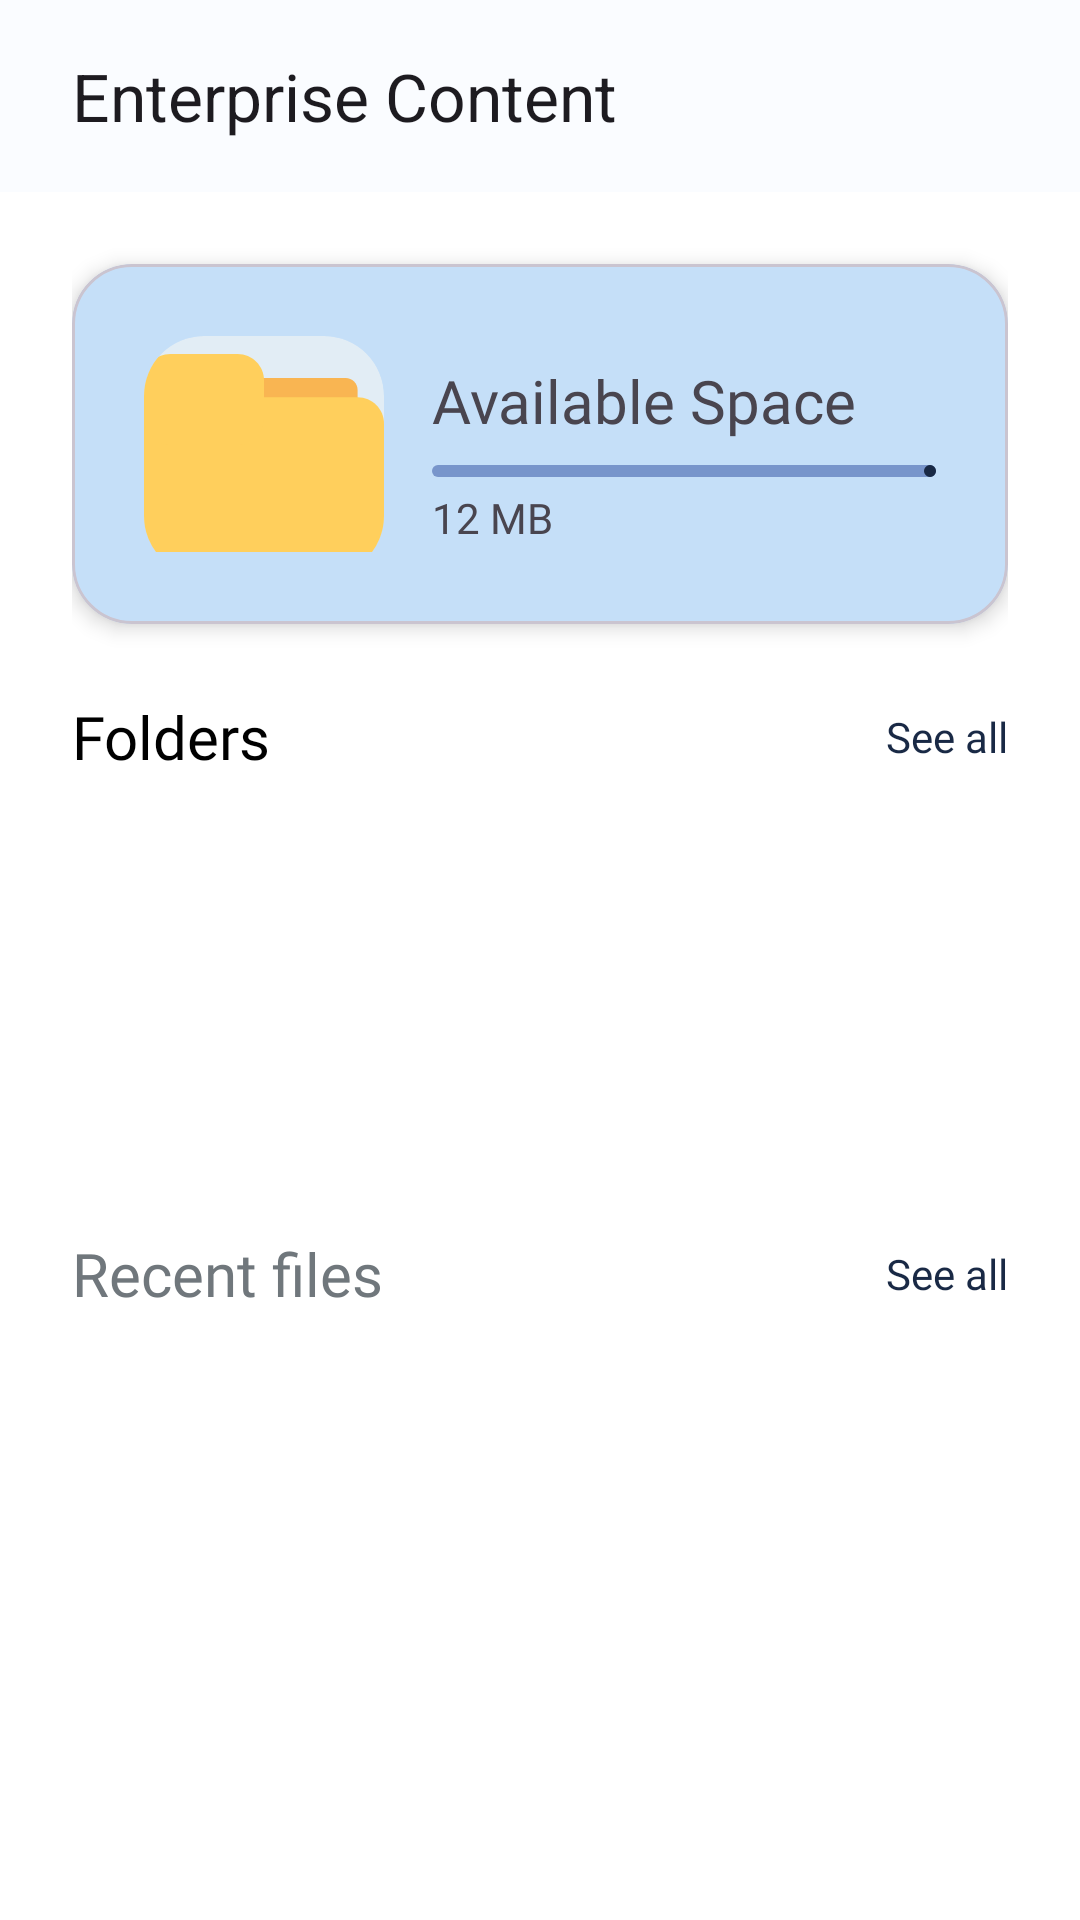

Produce the Android XML layout that renders to this screen, including the resource entries it uses.
<!-- AndroidManifest.xml: application theme Theme.CruxAndroid -->
<!-- res/layout/fragment_content.xml -->
<?xml version="1.0" encoding="utf-8"?>
<androidx.constraintlayout.widget.ConstraintLayout xmlns:android="http://schemas.android.com/apk/res/android"
    xmlns:app="http://schemas.android.com/apk/res-auto"
    xmlns:tools="http://schemas.android.com/tools"
    android:layout_width="match_parent"
    android:layout_height="match_parent">

    <com.google.android.material.appbar.AppBarLayout
        android:id="@+id/topAppBarLayout"
        android:layout_width="match_parent"
        android:layout_height="wrap_content"
        android:paddingHorizontal="8dp"
        app:layout_constraintStart_toStartOf="parent"
        app:layout_constraintTop_toTopOf="parent">

    <com.google.android.material.appbar.MaterialToolbar
        android:id="@+id/topAppBar"
        android:layout_width="match_parent"
        android:layout_height="wrap_content"
        app:title="@string/Enterprise_content"
        android:minHeight="?attr/actionBarSize" />

    </com.google.android.material.appbar.AppBarLayout>

    <androidx.core.widget.NestedScrollView
        android:layout_width="match_parent"
        android:layout_height="0dp"
        app:layout_constraintBottom_toBottomOf="parent"
        app:layout_constraintStart_toStartOf="parent"
        app:layout_constraintTop_toBottomOf="@+id/topAppBarLayout"
        android:fillViewport="true">

        <androidx.constraintlayout.widget.ConstraintLayout
            android:layout_width="match_parent"
            android:layout_height="match_parent"
            android:paddingHorizontal="24dp"
            android:background="@color/white">

            <com.google.android.material.card.MaterialCardView
                android:id="@+id/cvAvailableSpace"
                android:layout_width="match_parent"
                android:layout_height="120dp"
                android:layout_marginTop="24dp"
                app:cardCornerRadius="20dp"
                app:cardElevation="4dp"
                android:backgroundTint="@color/colorSurface"
                app:layout_constraintEnd_toEndOf="parent"
                app:layout_constraintStart_toStartOf="parent"
                app:layout_constraintTop_toTopOf="parent">

                <androidx.constraintlayout.widget.ConstraintLayout
                    android:layout_width="match_parent"
                    android:layout_height="match_parent"
                    android:padding="24dp">

                    <com.google.android.material.card.MaterialCardView
                        android:id="@+id/cvFolder"
                        android:layout_width="80dp"
                        android:layout_height="80dp"
                        app:cardCornerRadius="20dp"
                        app:cardElevation="0dp"
                        app:strokeWidth="0dp"
                        android:padding="16dp"
                        app:strokeColor="@color/zxing_transparent"
                        app:layout_constraintTop_toTopOf="parent"
                        app:layout_constraintStart_toStartOf="parent">

                        <ImageView
                            android:id="@+id/ivFolderIcon"
                            android:layout_width="match_parent"
                            android:layout_height="match_parent"
                            tools:srcCompat="@tools:sample/avatars"
                            android:src="@drawable/ic_folder"
                            android:contentDescription="app image" />

                    </com.google.android.material.card.MaterialCardView>

                    <com.google.android.material.textview.MaterialTextView
                        android:id="@+id/tv_available_space"
                        android:layout_width="0dp"
                        android:layout_height="wrap_content"
                        android:layout_marginTop="8dp"
                        android:textSize="20sp"
                        android:text="Available Space"
                        android:maxLines="1"
                        android:ellipsize="end"
                        android:fontFamily="@font/roboto"
                        android:layout_marginStart="16dp"
                        app:layout_constraintEnd_toEndOf="parent"
                        app:layout_constraintStart_toEndOf="@+id/cvFolder"
                        app:layout_constraintTop_toTopOf="@+id/cvFolder" />

                    <com.google.android.material.progressindicator.LinearProgressIndicator
                        android:id="@+id/pb_space_available"
                        android:layout_width="0dp"
                        android:layout_height="4dp"
                        android:layout_marginTop="8dp"
                        app:trackColor="@color/colorSecondary"
                        app:indicatorColor="@color/colorOnSurfaceVariant"
                        app:layout_constraintEnd_toEndOf="parent"
                        app:layout_constraintStart_toStartOf="@id/tv_available_space"
                        app:layout_constraintTop_toBottomOf="@+id/tv_available_space" />

                    <com.google.android.material.textview.MaterialTextView
                        android:id="@+id/tv_space_available"
                        android:layout_width="0dp"
                        android:layout_height="wrap_content"
                        android:text="12 MB"
                        android:maxLines="1"
                        android:fontFamily="@font/roboto_light"
                        android:textSize="14sp"
                        android:layout_marginTop="4dp"
                        app:layout_constraintEnd_toEndOf="parent"
                        app:layout_constraintStart_toStartOf="@id/tv_available_space"
                        app:layout_constraintTop_toBottomOf="@id/pb_space_available" />

                </androidx.constraintlayout.widget.ConstraintLayout>


            </com.google.android.material.card.MaterialCardView>

            <TextView
                android:id="@+id/tv_folders"
                android:layout_width="wrap_content"
                android:layout_height="wrap_content"
                android:layout_marginTop="24dp"
                android:fontFamily="@font/roboto"
                android:gravity="start"
                android:text="@string/folders"
                android:textColor="@color/black"
                android:textSize="20sp"
                app:layout_constraintStart_toStartOf="parent"
                app:layout_constraintTop_toBottomOf="@+id/cvAvailableSpace" />

            <com.google.android.material.textview.MaterialTextView
                android:id="@+id/tvFolderSeeAll"
                android:layout_width="wrap_content"
                android:layout_height="wrap_content"
                android:fontFamily="@font/roboto_light"
                android:gravity="end"
                android:text="@string/see_all"
                app:layout_constraintTop_toTopOf="@id/tv_folders"
                app:layout_constraintBottom_toBottomOf="@id/tv_folders"
                app:layout_constraintEnd_toEndOf="parent"
                android:textColor="@color/colorOnSurfaceVariant"
                android:textSize="14sp"
                />

            <androidx.recyclerview.widget.RecyclerView
                android:id="@+id/rv_content"
                android:layout_width="match_parent"
                android:layout_height="120dp"
                android:layout_marginTop="8dp"
                app:layout_constraintEnd_toEndOf="parent"
                app:layout_constraintStart_toStartOf="parent"
                app:layout_constraintTop_toBottomOf="@+id/tv_folders"
                tools:itemCount="1"
                tools:listitem="@layout/item_folder_layout" />

            <TextView
                android:id="@+id/tv_recent_files"
                android:layout_width="wrap_content"
                android:layout_height="wrap_content"
                android:layout_marginTop="24dp"
                android:fontFamily="@font/roboto"
                android:gravity="start"
                android:text="@string/recent_files"
                android:textColor="@color/material_dynamic_neutral_variant50"
                android:textSize="20sp"
                app:layout_constraintStart_toStartOf="parent"
                app:layout_constraintTop_toBottomOf="@+id/rv_content" />

            <com.google.android.material.textview.MaterialTextView
                android:id="@+id/tvRecentFilesSeeAll"
                android:layout_width="wrap_content"
                android:layout_height="wrap_content"
                android:fontFamily="@font/roboto_light"
                android:gravity="end"
                android:text="@string/see_all"
                app:layout_constraintTop_toTopOf="@id/tv_recent_files"
                app:layout_constraintBottom_toBottomOf="@id/tv_recent_files"
                app:layout_constraintEnd_toEndOf="parent"
                android:textColor="@color/colorOnSurfaceVariant"
                android:textSize="14sp" />

            <androidx.recyclerview.widget.RecyclerView
                android:id="@+id/rv_recent_files"
                android:layout_width="match_parent"
                android:layout_height="420dp"
                android:layout_marginTop="8dp"
                app:layout_constraintEnd_toEndOf="parent"
                app:layout_constraintStart_toStartOf="parent"
                app:layout_constraintTop_toBottomOf="@+id/tv_recent_files"
                app:layout_constraintBottom_toBottomOf="parent"
                tools:listitem="@layout/item_content_layout" />

        </androidx.constraintlayout.widget.ConstraintLayout>

    </androidx.core.widget.NestedScrollView>

</androidx.constraintlayout.widget.ConstraintLayout>
<!-- res/layout/item_folder_layout.xml (included above) -->
<?xml version="1.0" encoding="utf-8"?>
<androidx.constraintlayout.widget.ConstraintLayout xmlns:android="http://schemas.android.com/apk/res/android"
    android:layout_width="wrap_content"
    android:layout_height="wrap_content"
    xmlns:tools="http://schemas.android.com/tools"
    android:layout_marginHorizontal="8dp"
    android:background="@color/zxing_transparent"
    xmlns:app="http://schemas.android.com/apk/res-auto">

    <androidx.cardview.widget.CardView
        android:id="@+id/cvFolder"
        android:layout_width="70dp"
        android:layout_height="70dp"
        app:cardCornerRadius="20dp"
        app:cardElevation="0dp"
        app:strokeWidth="0dp"
        android:padding="16dp"
        app:strokeColor="@color/zxing_transparent"
        app:layout_constraintTop_toTopOf="parent"
        app:layout_constraintStart_toStartOf="parent">

        <ImageView
            android:id="@+id/ivFolderIcon"
            android:layout_width="match_parent"
            android:layout_height="match_parent"
            android:layout_gravity="center"
            android:scaleType="fitCenter"
            tools:srcCompat="@tools:sample/avatars"
            android:src="@drawable/ic_folder"
            android:contentDescription="app image" />

    </androidx.cardview.widget.CardView>

    <TextView
        android:id="@+id/tvFolderName"
        android:layout_width="0dp"
        android:layout_height="wrap_content"
        android:layout_marginTop="4dp"
        android:ellipsize="end"
        android:maxLines="2"
        android:text="@string/app_name"
        android:textSize="13sp"
        android:fontFamily="@font/roboto_medium"
        app:layout_constraintEnd_toEndOf="parent"
        app:layout_constraintStart_toStartOf="parent"
        app:layout_constraintTop_toBottomOf="@id/cvFolder" />

    <TextView
        android:id="@+id/tvFileCount"
        android:layout_width="wrap_content"
        android:layout_height="wrap_content"
        android:layout_marginTop="4dp"
        android:text="@string/files_count"
        android:textSize="11sp"
        android:fontFamily="@font/roboto"
        android:maxLines="1"
        app:layout_constraintTop_toBottomOf="@id/tvFolderName"
        app:layout_constraintStart_toStartOf="@id/tvFolderName"/>

</androidx.constraintlayout.widget.ConstraintLayout>
<!-- res/layout/item_content_layout.xml (included above) -->
<?xml version="1.0" encoding="utf-8"?>
<androidx.constraintlayout.widget.ConstraintLayout xmlns:android="http://schemas.android.com/apk/res/android"
    android:layout_width="match_parent"
    android:layout_height="wrap_content"
    xmlns:app="http://schemas.android.com/apk/res-auto"
    xmlns:tools="http://schemas.android.com/tools"
    android:layout_marginVertical="12dp">

    <com.google.android.material.card.MaterialCardView
        android:id="@+id/cvFolder"
        android:layout_width="60dp"
        android:layout_height="60dp"
        app:cardCornerRadius="20dp"
        app:cardElevation="0dp"
        app:strokeWidth="0dp"
        android:padding="16dp"
        app:strokeColor="@color/zxing_transparent"
        app:layout_constraintTop_toTopOf="parent"
        app:layout_constraintStart_toStartOf="parent">

        <ImageView
            android:id="@+id/ivFileIcon"
            android:layout_width="wrap_content"
            android:layout_height="wrap_content"
            android:layout_gravity="center"
            tools:srcCompat="@tools:sample/avatars"
            android:src="@drawable/ic_folder"
            android:contentDescription="app image" />

    </com.google.android.material.card.MaterialCardView>

    <com.google.android.material.textview.MaterialTextView
        android:id="@+id/tv_content_name"
        android:layout_width="wrap_content"
        android:layout_height="wrap_content"
        android:layout_marginStart="16dp"
        android:layout_marginTop="8dp"
        android:ellipsize="end"
        android:fontFamily="@font/roboto_medium"
        android:maxLines="1"
        android:text="File Name"
        android:textSize="17sp"
        app:layout_constraintStart_toEndOf="@+id/cvFolder"
        app:layout_constraintTop_toTopOf="@+id/cvFolder" />

    <com.google.android.material.textview.MaterialTextView
        android:id="@+id/tv_content_count"
        android:layout_width="wrap_content"
        android:layout_height="wrap_content"
        android:fontFamily="@font/roboto_light"
        android:maxLines="1"
        android:text="12 MB"
        android:textSize="14sp"
        app:layout_constraintBottom_toBottomOf="@+id/cvFolder"
        app:layout_constraintStart_toStartOf="@id/tv_content_name"
        app:layout_constraintTop_toBottomOf="@id/tv_content_name" />


    <ProgressBar
        android:id="@+id/pbDownload"
        android:layout_width="40dp"
        android:layout_height="40dp"
        android:layout_marginEnd="16dp"
        android:visibility="invisible"
        android:max="100"
        android:progress="0"
        android:secondaryProgress="0"
        app:layout_constraintTop_toTopOf="parent"
        app:layout_constraintBottom_toBottomOf="parent"
        app:layout_constraintEnd_toEndOf="parent"/>

    <ImageView
        android:id="@+id/btnDownload"
        android:layout_width="30dp"
        android:layout_height="30dp"
        android:src="@drawable/ic_download"
        app:layout_constraintTop_toTopOf="parent"
        app:layout_constraintBottom_toBottomOf="parent"
        app:layout_constraintStart_toStartOf="@id/pbDownload"
        app:layout_constraintEnd_toEndOf="@+id/pbDownload"/>

    <ImageView
        android:id="@+id/ivDownloaded"
        android:layout_width="30dp"
        android:layout_height="30dp"
        android:visibility="gone"
        android:src="@drawable/ic_file_downloaded"
        app:layout_constraintTop_toTopOf="parent"
        app:layout_constraintBottom_toBottomOf="parent"
        app:layout_constraintStart_toStartOf="@id/pbDownload"
        app:layout_constraintEnd_toEndOf="@+id/pbDownload"/>

</androidx.constraintlayout.widget.ConstraintLayout>
<!-- resources referenced by this layout -->
<resources>
  <color name="black">#FF000000</color>
  <color name="colorOnSurfaceVariant">#192945</color>
  <color name="colorSecondary">#7895CB</color>
  <color name="colorSurface">#C5DFF8</color>
  <color name="white">#FFFFFFFF</color>
  <!-- drawable ic_download (drawable) -->
  <vector xmlns:android="http://schemas.android.com/apk/res/android" android:height="24dp" android:tint="#0D5390" android:viewportHeight="24" android:viewportWidth="24" android:width="24dp">
        
      <path android:fillColor="@android:color/white" android:pathData="M18.32,4.26C16.84,3.05 15.01,2.25 13,2.05v2.02c1.46,0.18 2.79,0.76 3.9,1.62L18.32,4.26zM19.93,11h2.02c-0.2,-2.01 -1,-3.84 -2.21,-5.32L18.31,7.1C19.17,8.21 19.75,9.54 19.93,11zM18.31,16.9l1.43,1.43c1.21,-1.48 2.01,-3.32 2.21,-5.32h-2.02C19.75,14.46 19.17,15.79 18.31,16.9zM13,19.93v2.02c2.01,-0.2 3.84,-1 5.32,-2.21l-1.43,-1.43C15.79,19.17 14.46,19.75 13,19.93zM13,12V7h-2v5H7l5,5l5,-5H13zM11,19.93v2.02c-5.05,-0.5 -9,-4.76 -9,-9.95s3.95,-9.45 9,-9.95v2.02C7.05,4.56 4,7.92 4,12S7.05,19.44 11,19.93z"/>
      
  </vector>
  <!-- drawable ic_file_downloaded (drawable) -->
  <vector xmlns:android="http://schemas.android.com/apk/res/android" android:height="24dp" android:tint="#1A6F18" android:viewportHeight="24" android:viewportWidth="24" android:width="24dp">
        
      <path android:fillColor="@android:color/white" android:pathData="M9,16.17L4.83,12l-1.42,1.41L9,19 21,7l-1.41,-1.41z"/>
      
  </vector>
  <string name="Enterprise_content">Enterprise Content</string>
  <string name="app_name">Crux MDM</string>
  <string name="files_count">%1$s files</string>
  <string name="folders">Folders</string>
  <string name="recent_files">Recent files</string>
  <string name="see_all">See all</string>
  <style name="Theme.CruxAndroid" parent="Base.Theme.CruxAndroid" />
  <color name="md_theme_light_primary">#006398</color>
  <color name="md_theme_light_onPrimary">#FFFFFF</color>
  <color name="md_theme_light_primaryContainer">#CDE5FF</color>
  <color name="md_theme_light_onPrimaryContainer">#001D32</color>
  <color name="md_theme_light_secondary">#0961A4</color>
  <color name="md_theme_light_onSecondary">#FFFFFF</color>
  <color name="md_theme_light_secondaryContainer">#D2E4FF</color>
  <color name="md_theme_light_onSecondaryContainer">#001C37</color>
  <color name="md_theme_light_tertiary">#1660A5</color>
  <color name="md_theme_light_onTertiary">#FFFFFF</color>
  <color name="md_theme_light_tertiaryContainer">#D3E4FF</color>
  <color name="md_theme_light_onTertiaryContainer">#001C38</color>
  <color name="md_theme_light_error">#BA1A1A</color>
  <color name="md_theme_light_errorContainer">#FFDAD6</color>
  <color name="md_theme_light_onError">#FFFFFF</color>
  <color name="md_theme_light_onErrorContainer">#410002</color>
  <color name="md_theme_light_background">#FAFCFF</color>
  <color name="md_theme_light_onBackground">#001F2A</color>
  <color name="md_theme_light_surface">#FAFCFF</color>
  <color name="md_theme_light_onSurface">#001F2A</color>
  <color name="md_theme_light_surfaceVariant">#DEE3EB</color>
  <color name="md_theme_light_onSurfaceVariant">#42474E</color>
  <color name="md_theme_light_outline">#72787E</color>
  <color name="md_theme_light_inverseOnSurface">#E1F4FF</color>
  <color name="md_theme_light_inverseSurface">#003547</color>
  <color name="md_theme_light_inversePrimary">#93CCFF</color>
  <style name="Widget.App.BottomNavigationView" parent="Widget.Material3.BottomNavigationView">
          <item name="materialThemeOverlay">@style/ThemeOverlay.App.BottomNavigationView</item>
      </style>
  <style name="ThemeOverlay.App.BottomNavigationView" parent="">
          <item name="colorSurface">@color/colorSurface</item>
          <item name="colorOnSurfaceVariant">@color/colorOnSurfaceVariant</item>
      </style>
</resources>
